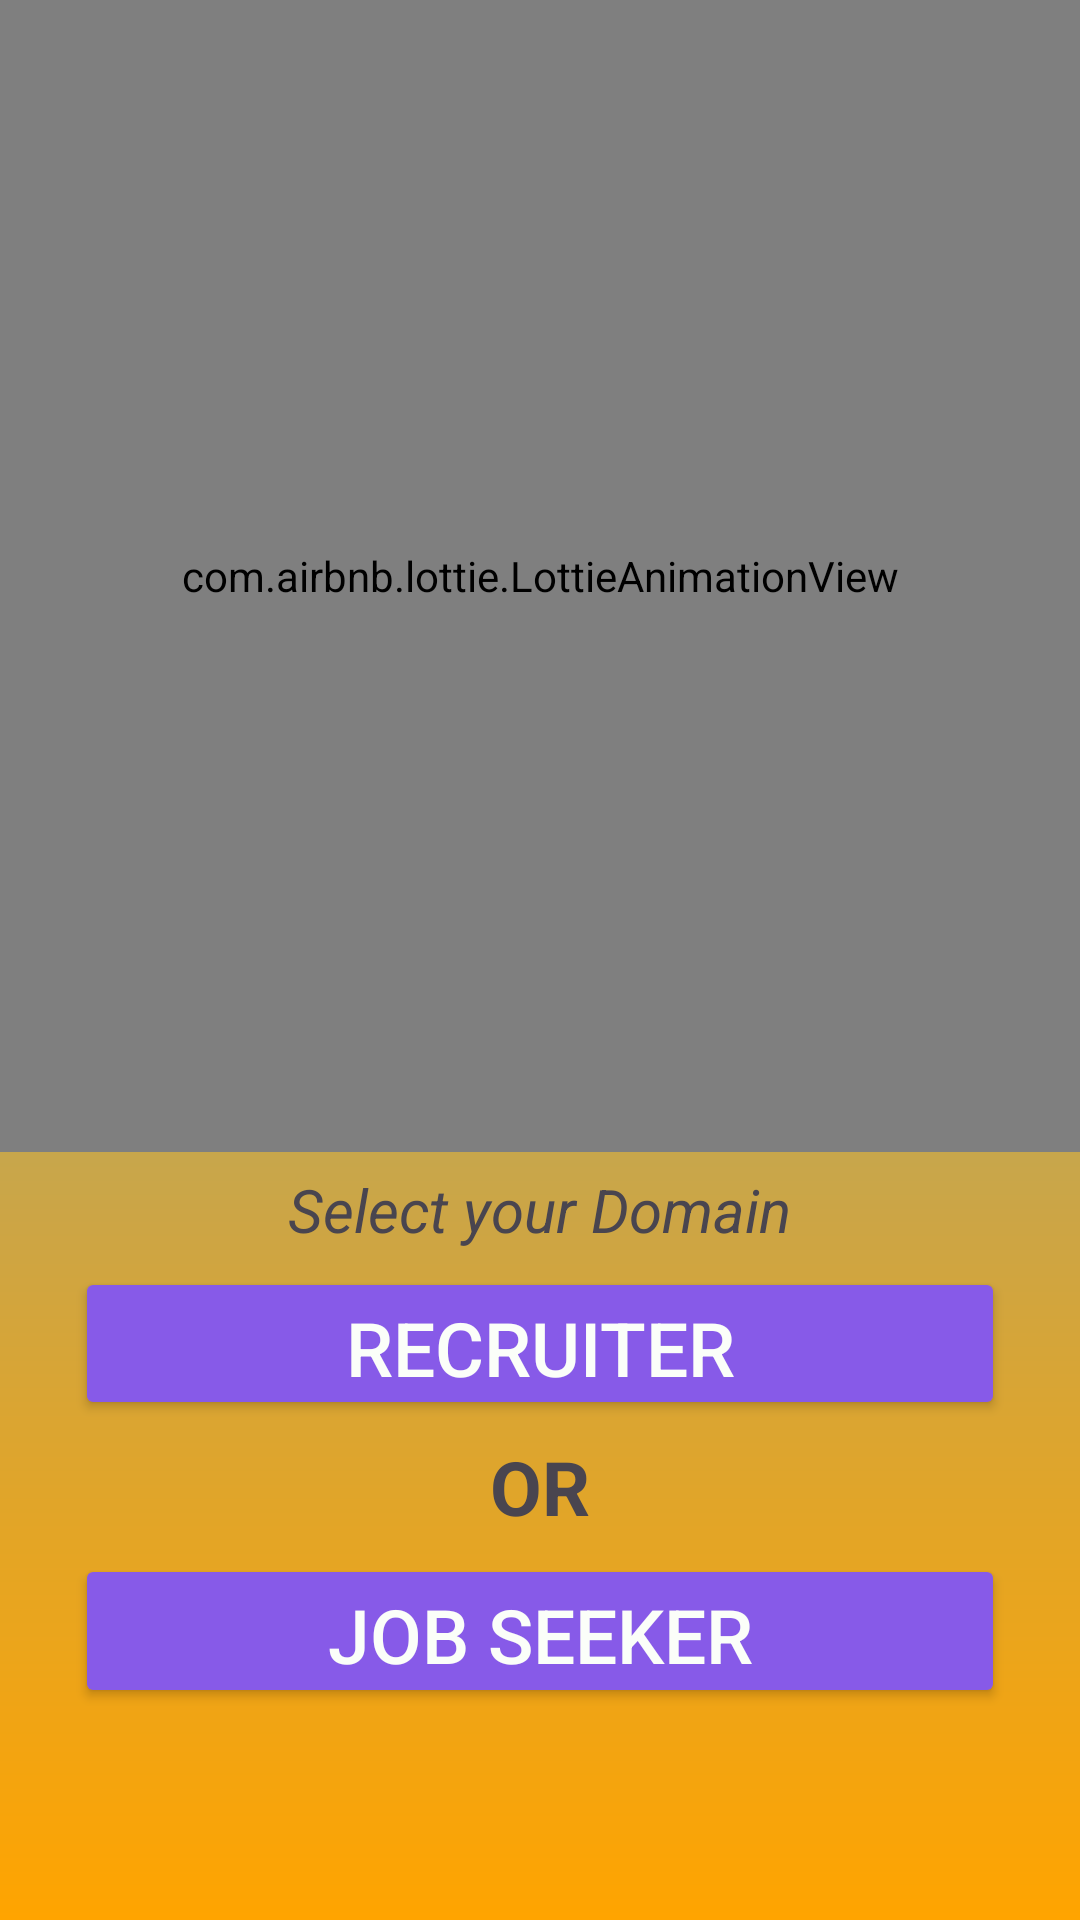

This screen was rendered from an Android layout file. Write that file and the resources it references.
<!-- AndroidManifest.xml: application theme Theme.CareerCraft -->
<!-- res/layout/activity_info.xml -->
<?xml version="1.0" encoding="utf-8"?>
<LinearLayout xmlns:android="http://schemas.android.com/apk/res/android"
    xmlns:app="http://schemas.android.com/apk/res-auto"
    xmlns:tools="http://schemas.android.com/tools"
    android:id="@+id/main"
    android:layout_weight="10"
    android:weightSum="10"
    android:orientation="vertical"
    android:background="@drawable/login_background"
    android:layout_width="match_parent"
    android:layout_height="match_parent"
    tools:context=".Activities.InfoActivity">

    <com.airbnb.lottie.LottieAnimationView
        android:layout_width="match_parent"
        android:layout_height="0dp"
        android:layout_weight="6"
        app:lottie_autoPlay="true"
        app:lottie_loop="true"
        app:lottie_rawRes="@raw/animation"
        android:id="@+id/animation"
        >
    </com.airbnb.lottie.LottieAnimationView>
    <RelativeLayout
        android:layout_width="match_parent"
        android:layout_height="0dp"
        android:layout_weight="0.6">
        <TextView
            android:layout_width="wrap_content"
            android:layout_height="wrap_content"
            android:text="Select your Domain"
            android:layout_centerHorizontal="true"
            android:layout_centerVertical="true"
            android:textStyle="italic"
            android:textSize="20dp">
        </TextView>
    </RelativeLayout>
    <Button
        android:layout_width="match_parent"
        android:layout_height="0dp"
        android:layout_weight="0.8"
        android:layout_marginRight="25dp"
        android:layout_marginLeft="25dp"
        android:backgroundTint="#875AE8"
        android:text="Recruiter"
        android:textColor="#fbfef9"
        android:id="@+id/recruiter"
        android:textSize="25dp"
        >
    </Button>
    <RelativeLayout
        android:layout_width="match_parent"
        android:layout_height="0dp"
        android:layout_weight="0.7">
        <TextView
            android:layout_width="wrap_content"
            android:layout_height="wrap_content"
            android:text="OR"
            android:layout_centerHorizontal="true"
            android:layout_centerVertical="true"
            android:textStyle="bold"
            android:textSize="25dp">
        </TextView>
    </RelativeLayout>
    <Button
        android:layout_width="match_parent"
        android:layout_height="0dp"
        android:layout_weight="0.8"
        android:layout_marginRight="25dp"
        android:layout_marginLeft="25dp"
        android:backgroundTint="#875ae8"
        android:text="Job Seeker"
        android:textColor="#fbfef9"
        android:id="@+id/jobSeeker"
        android:textSize="25dp"
        >
    </Button>
</LinearLayout>
<!-- resources referenced by this layout -->
<resources>
  <!-- drawable login_background (drawable) -->
  <?xml version="1.0" encoding="utf-8"?>
  <shape xmlns:android="http://schemas.android.com/apk/res/android">
      <gradient android:type="linear" android:angle="100"
          android:startColor="#74a8bd" android:endColor="#ffa400"
          >
      </gradient>
  </shape>
  <style name="Theme.CareerCraft" parent="Base.Theme.CareerCraft" />
  <style name="Base.Theme.CareerCraft" parent="Theme.Material3.DayNight.NoActionBar">
          
          
      </style>
</resources>
